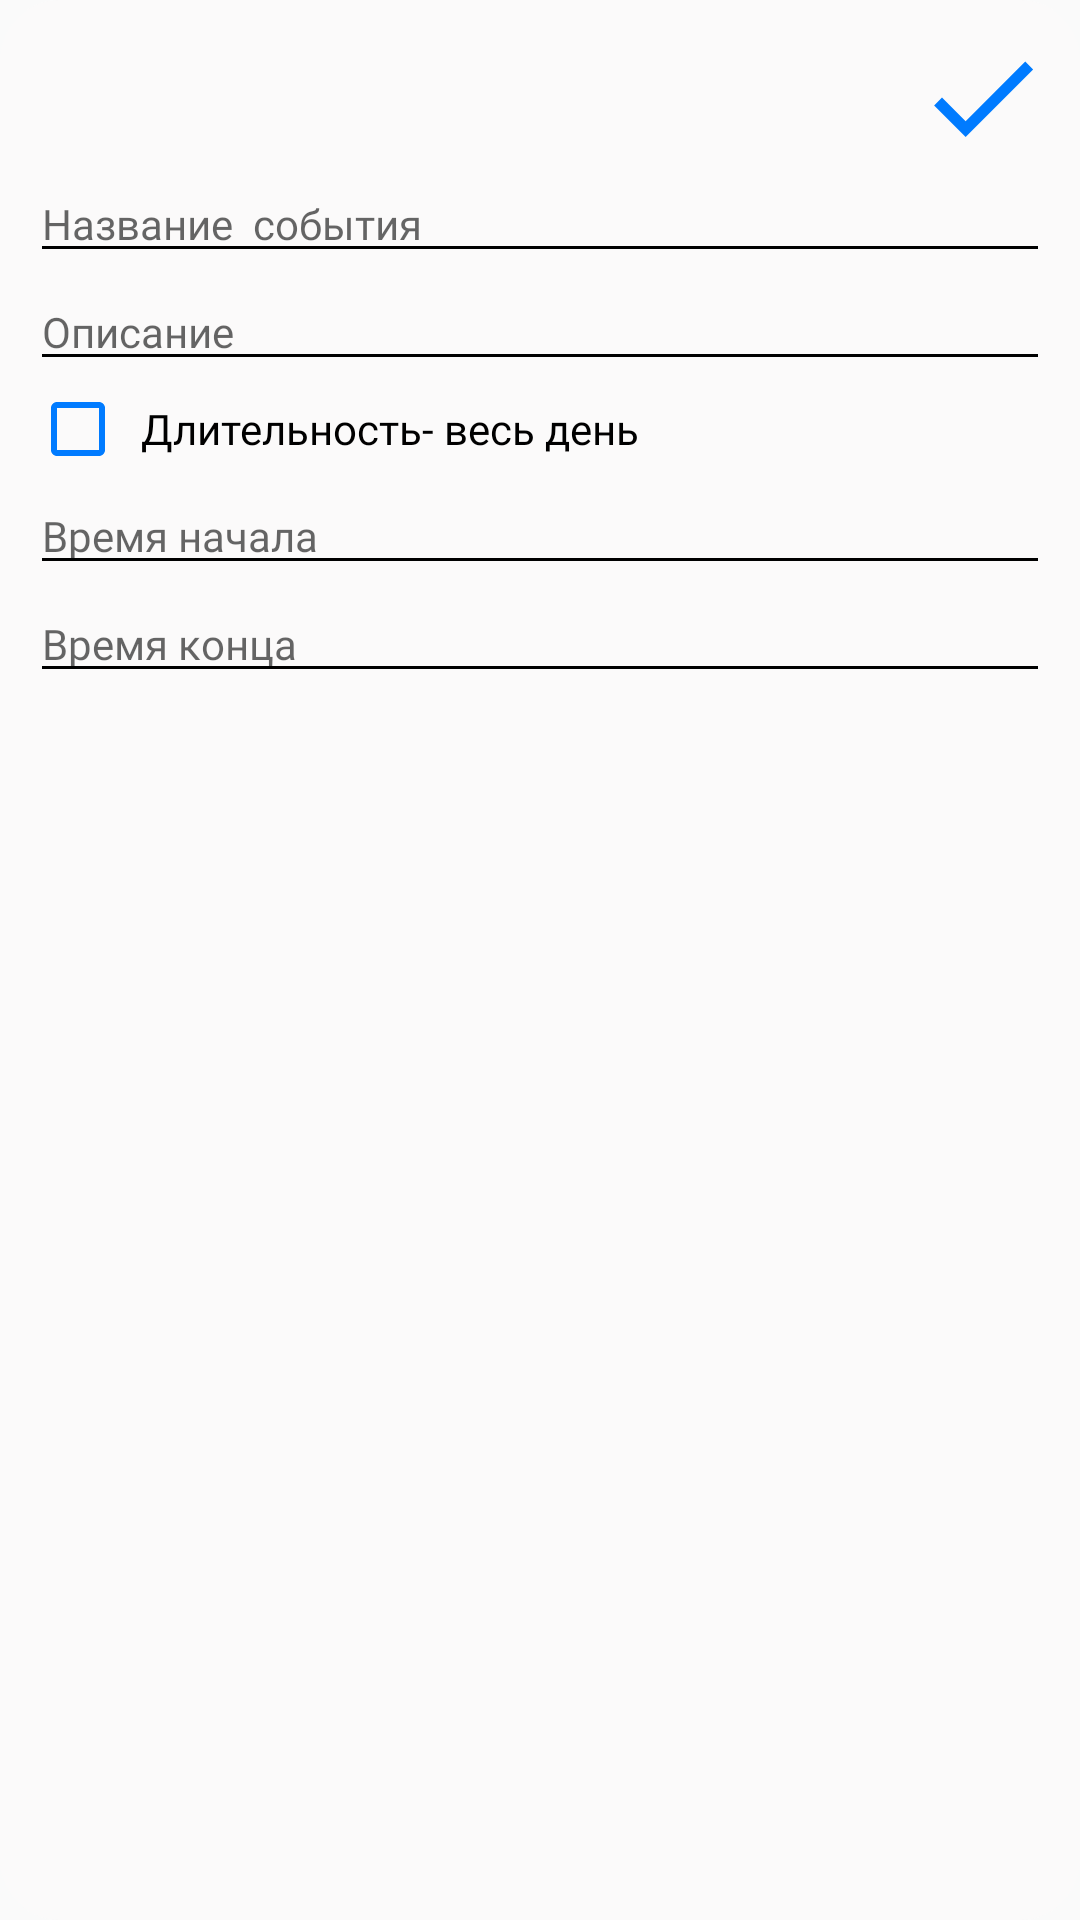

Reconstruct the res/layout file that produces this screen, plus the resources it refers to.
<!-- AndroidManifest.xml: application theme Theme.NewApp -->
<!-- res/layout/fragment_news_dialog.xml -->
<?xml version="1.0" encoding="utf-8"?>
<LinearLayout xmlns:android="http://schemas.android.com/apk/res/android"
    xmlns:app="http://schemas.android.com/apk/res-auto"
    xmlns:tools="http://schemas.android.com/tools"
    android:layout_width="match_parent"
    android:layout_height="wrap_content"
    android:minWidth="50dp"
    tools:context=".ui.news.newsDialogFragment"
    android:orientation="vertical"
    android:paddingLeft="10dp"
    android:paddingRight="10dp"
    android:paddingBottom="10dp"
    android:paddingTop="10dp"
    android:background="@drawable/white_round_shape"
    >

    <LinearLayout
        android:layout_width="match_parent"
        android:layout_height="wrap_content"
        android:orientation="horizontal"
        >
        <View
            android:layout_width="0dp"
            android:layout_height="1dp"
            android:layout_weight="1"
            />

        <ImageButton
            android:id="@+id/doneNewsDialog"
            android:layout_width="45dp"
            android:layout_height="45dp"
            android:background="@null"
            android:src="@drawable/ic_baseline_done"
            android:scaleType="fitXY"
            app:tint="@color/bluePrimary"
            />
    </LinearLayout>

    <EditText
        android:id="@+id/eventTitleNewsDialog"
        android:layout_width="match_parent"
        android:layout_height="wrap_content"
        style="@style/simpleTextStyleMontserrat"
        android:textSize="14sp"
        android:textColor="@color/grey"
        android:hint="Название  события"
    />

    <EditText
        android:id="@+id/eventDescriptionNewsDialog"
        android:layout_width="match_parent"
        android:layout_height="wrap_content"
        style="@style/simpleTextStyleMontserrat"
        android:textSize="14sp"
        android:textColor="@color/grey"
        android:hint="Описание"
        />
    <LinearLayout
        android:layout_width="match_parent"
        android:layout_height="wrap_content"
        android:orientation="horizontal"
        >
        <CheckBox
            android:id="@+id/isFullDayCheckBoxDialogNews"
            android:layout_width="wrap_content"
            android:layout_height="wrap_content"
            android:gravity="center"
            android:theme="@style/customCheckBoxStyleNewsDialog"
            />

        <TextView
            android:layout_marginStart="5dp"
            android:layout_width="0dp"
            android:layout_weight="1"
            android:layout_height="wrap_content"
            android:layout_gravity="center"
            android:text="Длительность- весь день"
            android:fontFamily="@font/montserrat_light"
            android:textColor="@color/black"
            android:textSize="14sp"
            />

    </LinearLayout>

    <EditText
        android:id="@+id/eventStartTimeNewsDialog"
        android:layout_width="match_parent"
        android:layout_height="wrap_content"
        style="@style/simpleTextStyleMontserrat"
        android:textSize="14sp"
        android:textColor="@color/grey"
        android:hint="Время начала"
        />

    <EditText
        android:id="@+id/eventEndTimeNewsDialog"
        android:layout_width="match_parent"
        android:layout_height="wrap_content"
        style="@style/simpleTextStyleMontserrat"
        android:textSize="14sp"
        android:textColor="@color/grey"
        android:hint="Время конца"
        />
</LinearLayout>
<!-- resources referenced by this layout -->
<resources>
  <color name="black">#FF000000</color>
  <color name="bluePrimary">#007BFF</color>
  <color name="grey">#808080</color>
  <!-- drawable ic_baseline_done (drawable) -->
  <vector android:height="24dp" android:tint="@color/bluePrimary"
      android:viewportHeight="24" android:viewportWidth="24"
      android:width="24dp" xmlns:android="http://schemas.android.com/apk/res/android">
      <path android:fillColor="@android:color/white" android:pathData="M9,16.2L4.8,12l-1.4,1.4L9,19 21,7l-1.4,-1.4L9,16.2z"/>
  </vector>
  <!-- drawable white_round_shape (drawable) -->
  <?xml version="1.0" encoding="utf-8"?>
  <shape xmlns:android="http://schemas.android.com/apk/res/android">
      <corners android:radius="20dp" />
      <solid android:color="@color/backgroundPrimary" />
  </shape>
  <style name="customCheckBoxStyleNewsDialog" parent="Theme.AppCompat.Light">
          <item name="colorControlNormal">@color/bluePrimary</item>
          <item name="colorControlActivated">@color/btnGreen</item>
      </style>
  <style name="simpleTextStyleMontserrat">
          <item name="fontFamily">@font/montserrat_regular</item>
          <item name="android:textSize">16sp</item>
          <item name="android:textColor">@color/black</item>
      </style>
  <style name="Theme.NewApp" parent="Theme.AppCompat.Light">
          
          <item name="colorPrimary">@color/purple_500</item>
          <item name="colorPrimaryVariant">@color/purple_700</item>
          <item name="colorOnPrimary">@color/white</item>
          
          <item name="colorSecondary">@color/teal_200</item>
          <item name="colorSecondaryVariant">@color/teal_700</item>
          <item name="colorOnSecondary">@color/black</item>
          
          <item name="android:statusBarColor">@color/white</item>
  
  
          
  
          <item name="colorControlNormal">#000000</item>
          <item name="colorControlActivated">#000000</item>
          <item name="colorControlHighlight">#000000</item>
      </style>
  <color name="backgroundPrimary">#FBFAFA</color>
  <color name="btnGreen">#28A745</color>
  <color name="purple_500">#FF6200EE</color>
  <color name="purple_700">#FF3700B3</color>
  <color name="white">#FFFFFFFF</color>
  <color name="teal_200">#FF03DAC5</color>
  <color name="teal_700">#FF018786</color>
</resources>
